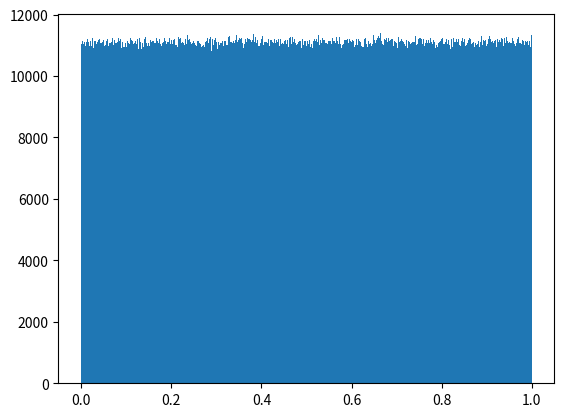
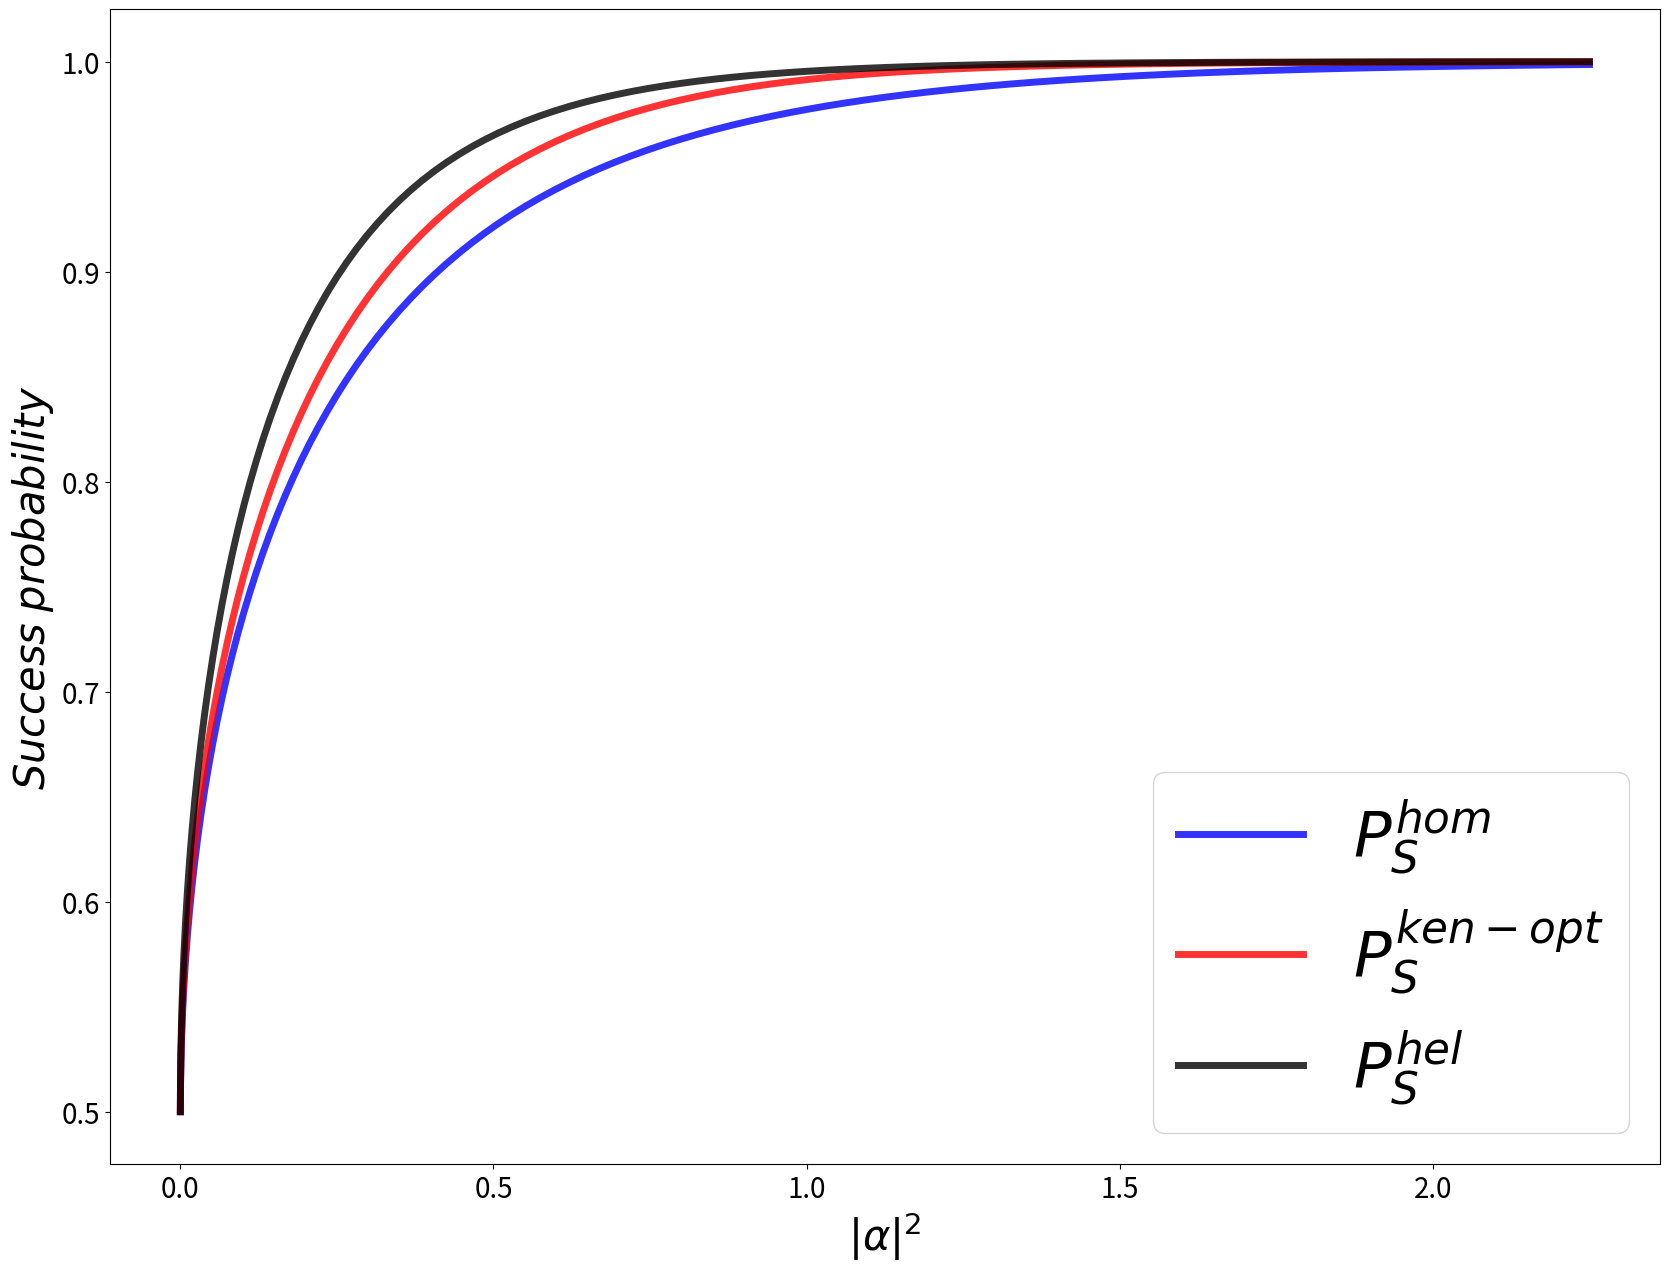
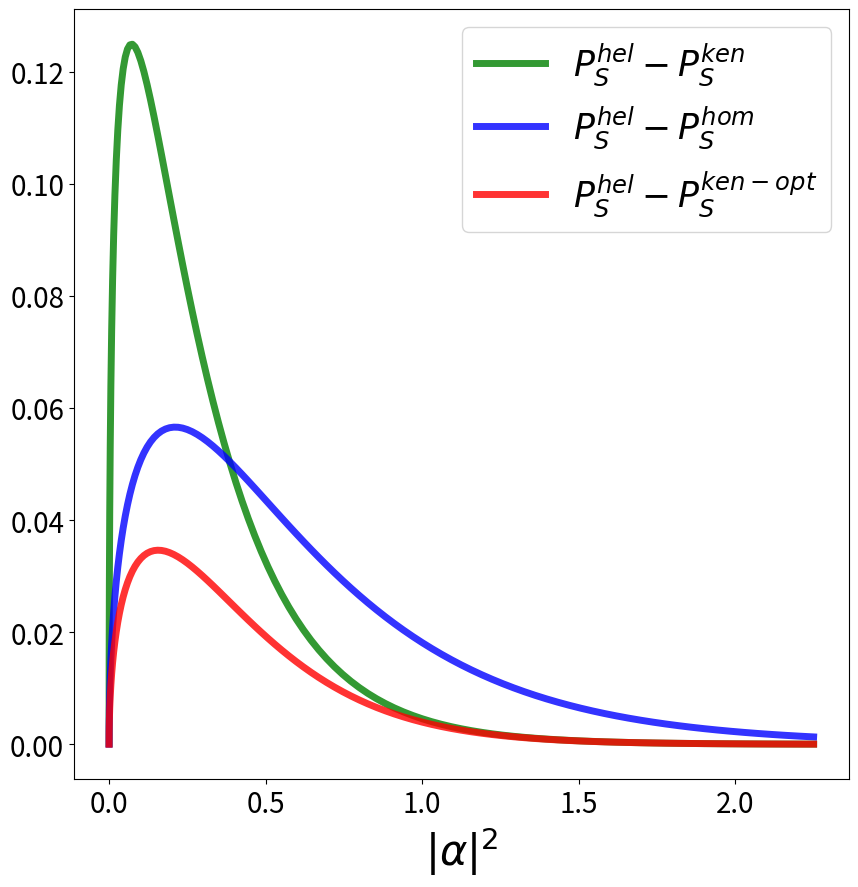
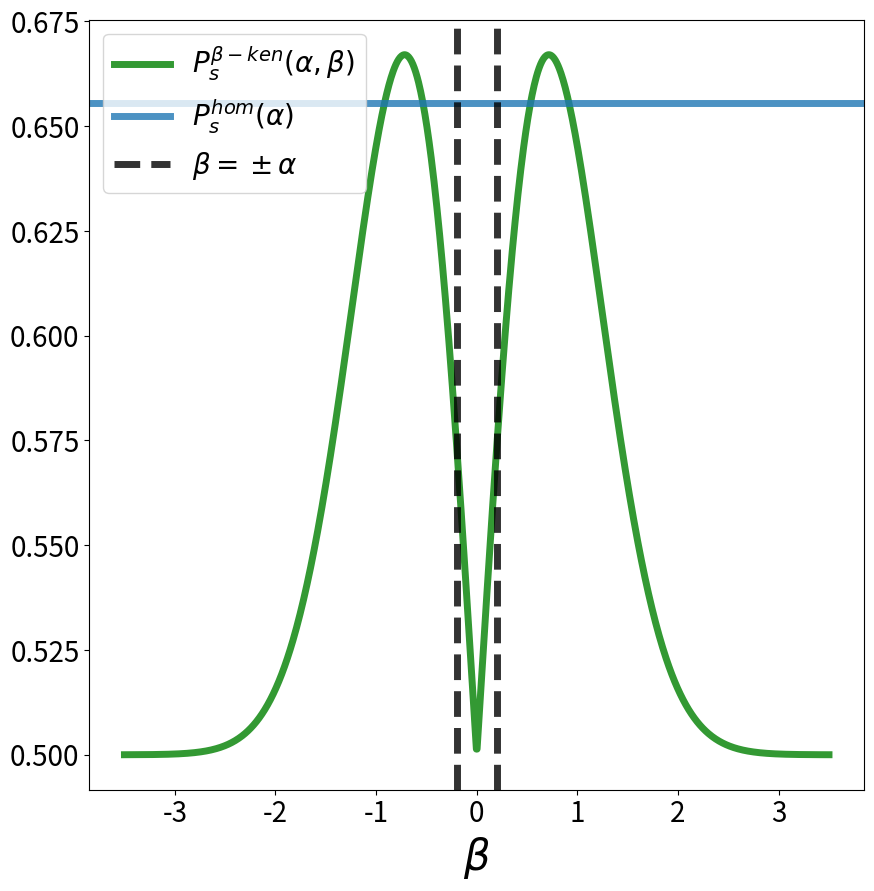

The matplotlib source for these figures, in order:
import numpy as np
import matplotlib.pyplot as plt
aaa = np.random.random((11111111,1))

plt.hist(np.squeeze(aaa), bins=1000)

import matplotlib.pyplot as plt
import os
from scipy.special import erf

alphas = np.linspace(1e-4, 1.5,100)

betas = np.linspace(-max(alphas), max(alphas),100)

def overlap2(alpha,beta):
    return np.exp(-(alpha-beta)**2)
def P(n,alpha,beta):
    if n==0:
        return overlap2(alpha,beta)
    else:
        return 1-overlap2(alpha,beta)

def kennedy(alpha):
    p=0
    for n in [0,1]:
        p+=np.max([P(n,ph*alpha,-alpha) for ph in [-1,1]])
    return p/2

def kennedy_opt(beta, alpha):
    p=0
    for n in [0,1]:
        p+=np.max([P(n,ph*alpha,beta) for ph in [-1,1]])
    return 1-p/2

from scipy.optimize import *
kennedys_opts = 1- np.array([minimize(kennedy_opt, -alpha, args=(alpha)).fun for alpha in alphas])

kenns = np.array([kennedy(a) for a in alphas])

def homodyne(alpha):
    return (1+erf(np.sqrt(2)*alpha))/2

def helstrom(alpha):
    return (1+np.sqrt(1-overlap2(alpha,-alpha)))/2




plt.figure(figsize=(20,15))
LS=20
lw=5
tra = 0.8
xalphas = alphas**2
ax=plt.subplot()
ax.plot(xalphas,homodyne(alphas), color="blue",linewidth=lw,label=r'$P_S^{hom}$', alpha=tra)
ax.plot(xalphas, kennedys_opts, color="red",linewidth=lw, label=r'$P_S^{ken-opt}$', alpha=tra)
ax.plot(xalphas, helstrom(alphas), color="black", linewidth=lw, label=r'$P_S^{hel}$', alpha=tra)
ax.set_xlabel(r'$|\alpha|^2$',size=int(1.5*LS))
ax.set_ylabel(r'$Success\; probability$',size=int(1.5*LS))
ax.tick_params(axis='both', which='major', labelsize=LS)
ax.tick_params(axis='both', which='minor', labelsize=LS)
ax.legend(prop={"size":45})

path_dir = "Slides/"
os.makedirs(path_dir,exist_ok=True)
plt.savefig(path_dir+"helstrom.pdf")



plt.figure(figsize=(10,10))
LS=20
lw=5
tra = 0.8
ax=plt.subplot()
ax.plot(xalphas,helstrom(alphas)-np.array(kenns), color="green",linewidth=lw ,label=r'$P_S^{hel}-P_S^{ken}$', alpha=tra)
ax.plot(xalphas,helstrom(alphas)-homodyne(alphas), color="blue",linewidth=lw,label=r'$P_S^{hel}-P_S^{hom}$', alpha=tra)
ax.plot(xalphas, helstrom(alphas)-kennedys_opts, color="red",linewidth=lw, label=r'$P_S^{hel}-P_S^{ken-opt}$', alpha=tra)
ax.set_xlabel(r'$|\alpha|^2$',size=int(1.5*LS))
ax.tick_params(axis='both', which='major', labelsize=LS)
ax.tick_params(axis='both', which='minor', labelsize=LS)
ax.legend(prop={"size":25})
plt.savefig(path_dir+"kennedy_compa_diff_hel.pdf")


#

### landascape Kennedy
B=3.5
betas = np.linspace(-B,B,1000)
sbeta = 1-np.array([kennedy_opt(b, 0.2) for b in betas])
plt.figure(figsize=(10,10))
LS=20
lw=5
tra = 0.8
ax=plt.subplot()
ax.plot(betas, sbeta, color="green",linewidth=lw, alpha=tra, label=r'$P_s^{\beta-ken}(\alpha,\beta)$')
ax.set_xlabel(r'$\beta$',size=int(1.5*LS))
ax.axhline(homodyne(0.2), alpha=tra,linewidth=lw, label=r'$P_s^{hom}(\alpha)$')
ax.axvline(0.2,linestyle ='--',alpha=tra,linewidth=lw, color="black",label=r'$\beta = \pm \alpha$')
ax.axvline(-0.2, linestyle ='--', alpha=tra,linewidth=lw, color="black")#%, label=r'$\beta = -\alpha$')

# ax.set_ylabel(,size=int(1.5*LS))
ax.legend(prop={"size":25})
ax.tick_params(axis='both', which='major', labelsize=LS)
ax.tick_params(axis='both', which='minor', labelsize=LS)
ax.legend(prop={"size":20}, loc="upper left")
path_dir = "Figures/312/"
os.makedirs(path_dir,exist_ok=True)
plt.savefig(path_dir+"kenn_landscape.pdf")







#
